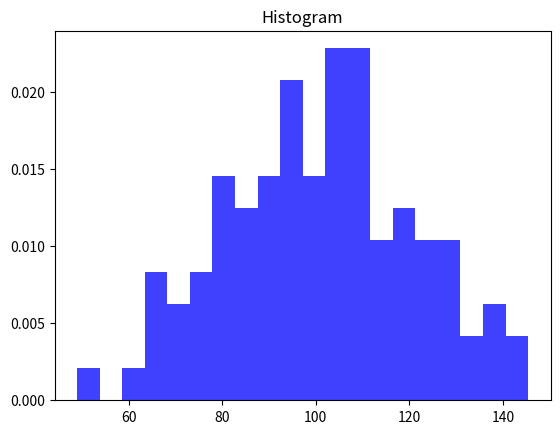

This chart was generated by the following Python code:
# [redacted]
# 开发时间：2021/5/29 21:09
import numpy as np
import matplotlib.pyplot as plt

np.random.seed(0)
mu,sigma=100,20
a=np.random.normal(mu,sigma,size=100)   #正态分布

#第二个参数是直方块的个数
plt.hist(a,20,density=True,histtype='stepfilled',facecolor='b',alpha=0.75)
plt.title('Histogram')

plt.show()